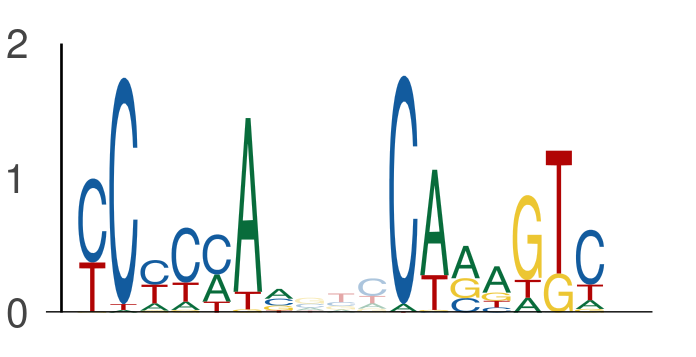

The file beside this chart, header and first rows:
seq_index, start_position, end_position, is_reversed_complement
5434, 56, 63, 0
5434, 66, 73, 0
3297, 94, 101, 0
3297, 104, 111, 0
3718, 1, 8, 0
3718, 11, 18, 0
2988, 70, 77, 0
2988, 80, 87, 0
3761, 59, 66, 0
3761, 69, 76, 0
4356, 116, 123, 0
4356, 126, 133, 0
58, 53, 60, 0
58, 63, 70, 0
1895, 124, 131, 0
1895, 134, 141, 0
4168, 3, 10, 0
4168, 13, 20, 0
5977, 77, 84, 0
5977, 87, 94, 0
5454, 77, 84, 0
5454, 87, 94, 0
3422, 77, 84, 0
3422, 87, 94, 0
1496, 146, 153, 0
1496, 156, 163, 0
4231, 112, 119, 0
4231, 122, 129, 0
1844, 90, 97, 0
1844, 100, 107, 0
4341, 70, 77, 0
4341, 80, 87, 0
895, 46, 53, 0
895, 56, 63, 0
3139, 18, 25, 0
3139, 28, 35, 0
1146, 77, 84, 0
1146, 87, 94, 0
2139, 37, 44, 0
2139, 47, 54, 0
3449, 77, 84, 0
3449, 87, 94, 0
5009, 77, 84, 0
5009, 87, 94, 0
5094, 45, 52, 0
5094, 55, 62, 0
2238, 46, 53, 0
2238, 56, 63, 0
1713, 77, 84, 0
1713, 87, 94, 0
1713, 99, 106, 0
1713, 109, 116, 0
4116, 77, 84, 0
4116, 87, 94, 0
4116, 137, 144, 0
4116, 147, 154, 0
3191, 29, 36, 0
3191, 39, 46, 0
3772, 77, 84, 0
3772, 87, 94, 0
... 1,050 more rows
